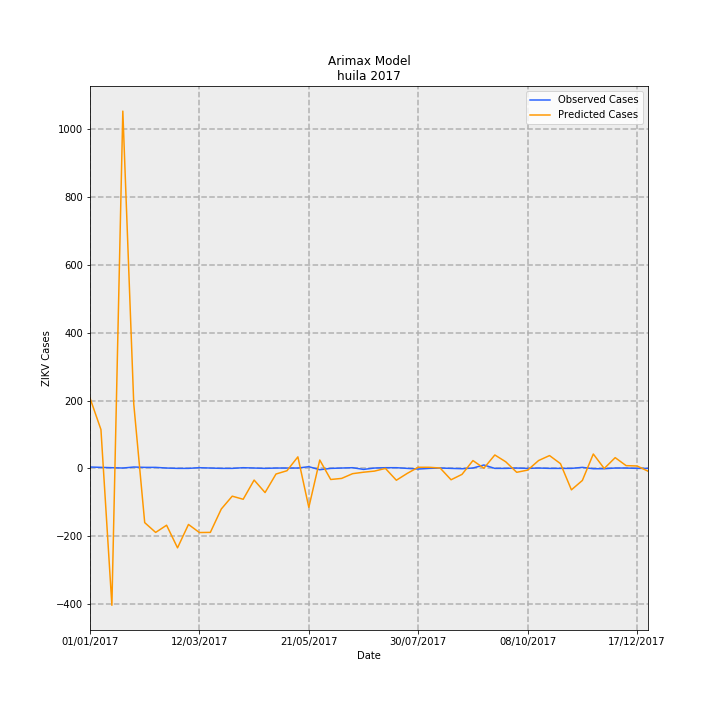

The table this chart was drawn from, first rows:
Date, predictions_incidence, observed_incidence, Predicted Cases, Observed Cases, error
01/01/2017, 17.94, 0.3464, 207.2, 4.0, -203.2
08/01/2017, 9.902, 0.2598, 114.3, 3, -111.3
15/01/2017, -34.94, 0.1732, -403.4, 2.0, 405.4
22/01/2017, 91.17, 0.08659, 1053, 1.0, -1052
29/01/2017, 16.42, 0.3464, 189.7, 4.0, -185.7
05/02/2017, -13.84, 0.2598, -159.8, 3, 162.8
12/02/2017, -16.34, 0.2598, -188.7, 3, 191.7
19/02/2017, -14.51, 0.08659, -167.5, 1.0, 168.5
26/02/2017, -20.28, 0.0, -234.1, 0.0, 234.1
05/03/2017, -14.31, 0.0, -165.2, 0.0, 165.2
12/03/2017, -16.37, 0.1732, -189, 2.0, 191
19/03/2017, -16.33, 0.08659, -188.6, 1.0, 189.6
26/03/2017, -10.37, 0.0, -119.7, 0.0, 119.7
02/04/2017, -7.091, 0.0, -81.89, 0.0, 81.89
09/04/2017, -7.881, 0.1732, -91.01, 2.0, 93.01
16/04/2017, -2.983, 0.08659, -34.45, 1.0, 35.45
23/04/2017, -6.17, 0.0, -71.26, 0.0, 71.26
30/04/2017, -1.44, 0.08659, -16.62, 1.0, 17.62
07/05/2017, -0.6002, 0.08659, -6.932, 1.0, 7.932
14/05/2017, 2.936, 0.08659, 33.91, 1.0, -32.91
21/05/2017, -9.947, 0.433, -114.9, 5.0, 119.9
28/05/2017, 2.131, -0.3464, 24.61, -4.0, -28.61
04/06/2017, -2.833, 0.0, -32.72, 0.0, 32.72
11/06/2017, -2.559, 0.08659, -29.55, 1.0, 30.55
18/06/2017, -1.35, 0.1732, -15.59, 2.0, 17.59
25/06/2017, -0.9783, -0.2598, -11.3, -3, 8.298
02/07/2017, -0.6946, 0.08659, -8.022, 1.0, 9.022
09/07/2017, -0.008892, 0.1732, -0.1027, 2.0, 2.103
16/07/2017, -3.026, 0.1732, -34.95, 2.0, 36.95
23/07/2017, -1.27, 0.0, -14.67, 0.0, 14.67
30/07/2017, 0.283, -0.1732, 3.268, -2.0, -5.268
06/08/2017, 0.2795, 0.0, 3.228, 0.0, -3.228
13/08/2017, 0.09293, 0.08659, 1.073, 1.0, -0.0731
20/08/2017, -2.905, 0.0, -33.55, 0.0, 33.55
27/08/2017, -1.53, -0.08659, -17.67, -1.0, 16.67
03/09/2017, 1.993, 0.08659, 23.01, 1.0, -22.01
10/09/2017, 0.04665, 0.8659, 0.5387, 10.0, 9.461
17/09/2017, 3.422, 0.0, 39.52, 0.0, -39.52
24/09/2017, 1.679, 0.0, 19.38, 0.0, -19.38
01/10/2017, -1, 0.08659, -11.55, 1.0, 12.55
08/10/2017, -0.4382, 0.0, -5.06, 0.0, 5.06
15/10/2017, 2.002, 0.08659, 23.12, 1.0, -22.12
22/10/2017, 3.269, 0.0, 37.75, 0.0, -37.75
29/10/2017, 1.206, 0.0, 13.93, 0.0, -13.93
05/11/2017, -5.477, 0.0, -63.25, 0.0, 63.25
12/11/2017, -3.085, 0.2598, -35.62, 3, 38.62
19/11/2017, 3.671, -0.08659, 42.39, -1.0, -43.39
26/11/2017, -0.03327, -0.08659, -0.3842, -1.0, -0.6158
03/12/2017, 2.741, 0.08659, 31.65, 1.0, -30.65
10/12/2017, 0.7003, 0.08659, 8.087, 1.0, -7.087
17/12/2017, 0.6163, 0.0, 7.117, 0.0, -7.117
24/12/2017, -0.712, 0.0, -8.222, 0.0, 8.222
